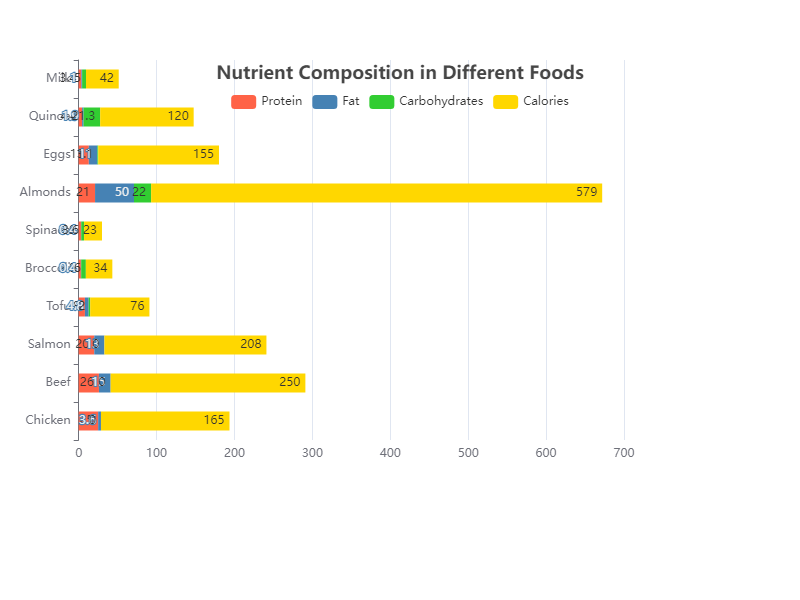

Data behind this chart, as committed beside it:
Food, Protein, Fat, Carbohydrates, Calories
Chicken, 25, 3.6, 0, 165
Beef, 26, 15, 0, 250
Salmon, 20, 13, 0, 208
Tofu, 8, 4.8, 2, 76
Broccoli, 2.8, 0.4, 6, 34
Spinach, 2.9, 0.4, 3.6, 23
Almonds, 21, 50, 22, 579
Eggs, 13, 11, 1.1, 155
Quinoa, 4.4, 1.9, 21.3, 120
Milk, 3.4, 1, 5, 42
